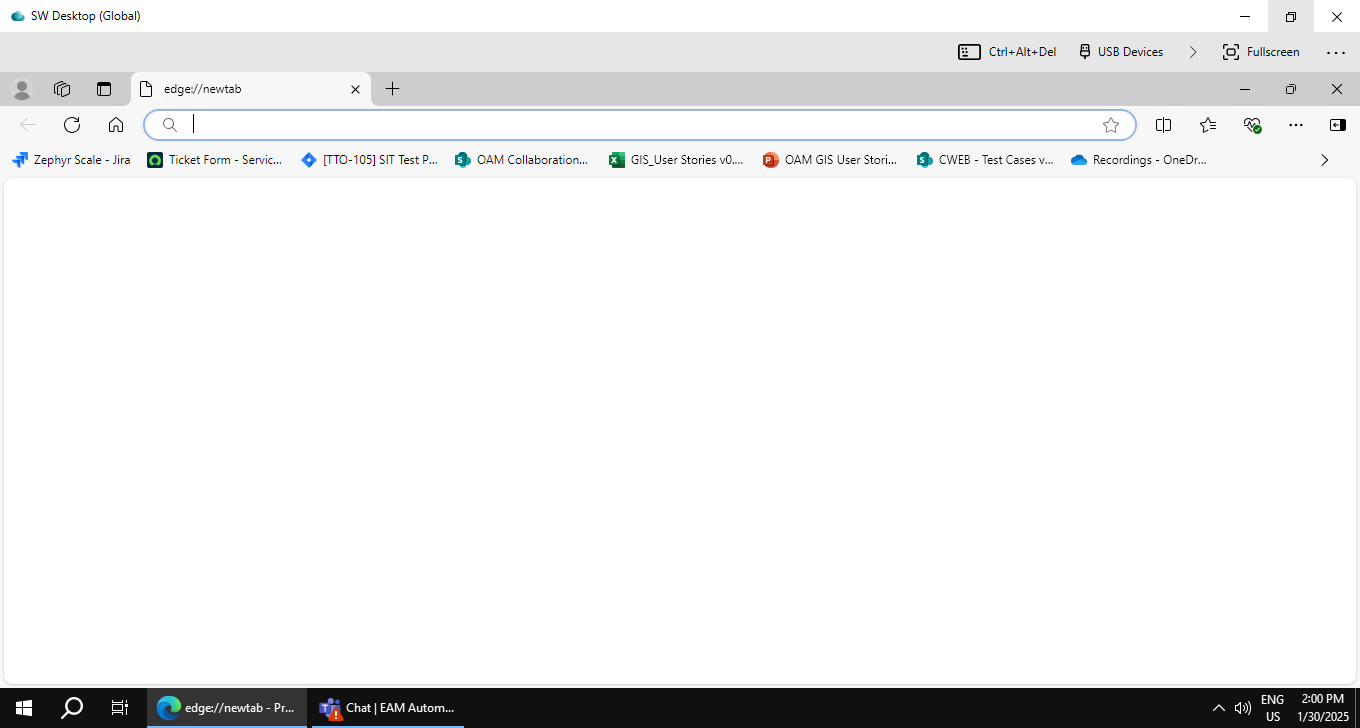
Task: EAM Regression test case Automation
Workflow: LogFailureReporting

Step 1: SW Desktop (Global) on the element in window 'SW Desktop (Global)' (horizon-client.exe)

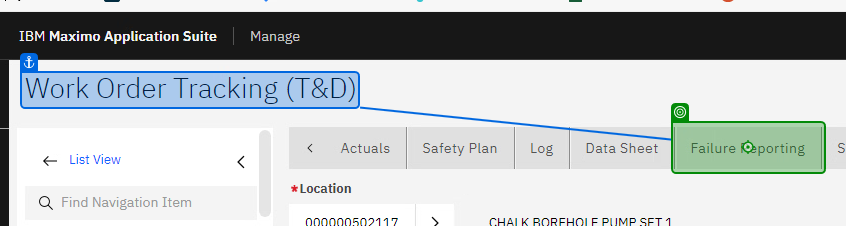
Step 2: click on 'Failure Reporting'

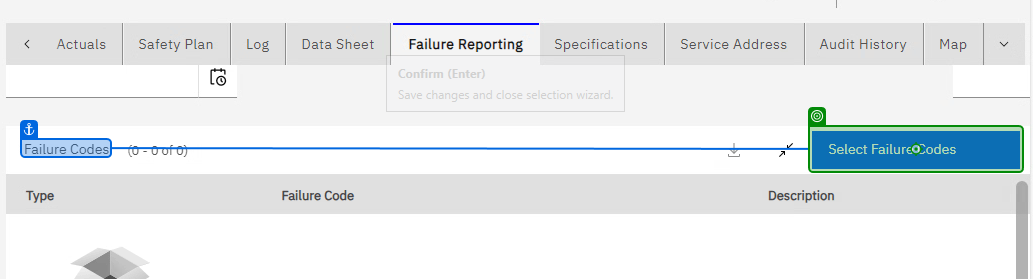
Step 3: click on 'Select Failure Codes'

Step 4: click (no picture)

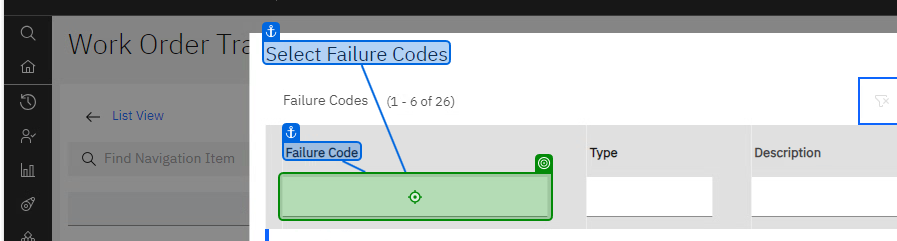
Step 5: type "["PWS-P-01" + "[k(Enter)]"]" into 'Failure Code'

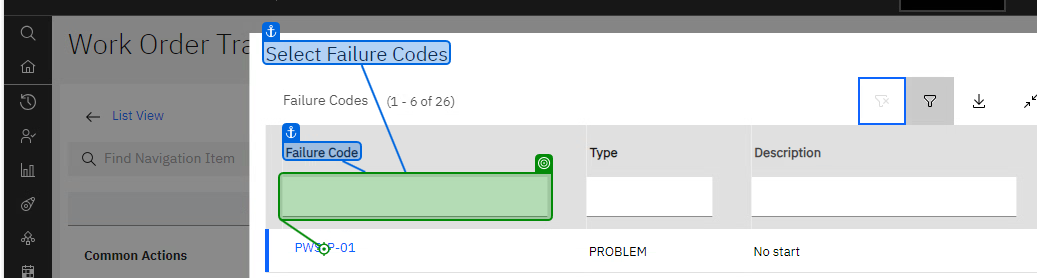
Step 6: click on 'FailureCode_Problem_Link'

Step 7: click on 'FailureCode_Cause_Link' (same screen as step 6)